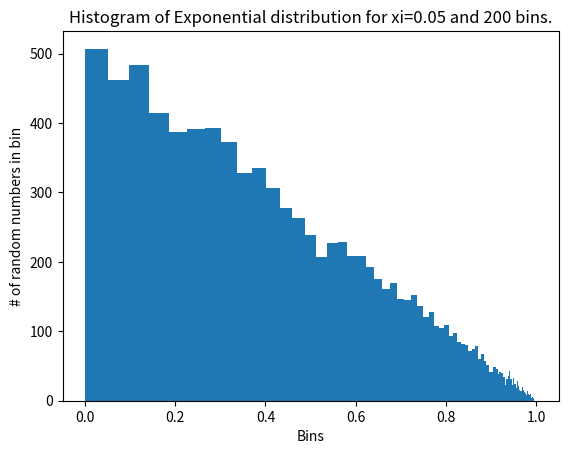

Python code for this plot:
import numpy as np
import scipy.stats as sp
import matplotlib.pyplot as plt


def geometricSetup(xi):
    bins = max(10*int(1/xi), 10)
    widths = [sp.geom.cdf(i, xi) for i in range(bins)]
    res = [0] + widths
    return res


def wrapper(xi):
    sample = np.random.uniform(0, 1, size=10000)

    widths = geometricSetup(xi)
    fig = plt.figure()
    ax = fig.add_subplot(1, 1, 1)
    # print(x)
    ax.hist(sample, bins=widths)
    plt.xlabel('Bins')
    plt.ylabel('# of random numbers in bin')
    plt.title('Histogram of Exponential distribution for xi={xi} and {b} bins.'.format(xi=xi,
                                                                                       b=len(widths)-1))
    plt.show()

    mapped_sampling = np.digitize(sample, np.linspace(0, np.ceil(np.max(sample)), 1)) - 1

    m = np.average(mapped_sampling)
    std = np.std(mapped_sampling)
    print("mean: {m}, std: {std}".format(m=m, std=std))
    return m, std


# a = poissonSetup(1.4)
# print(a)

xi = 1/20
wrapper(xi)
